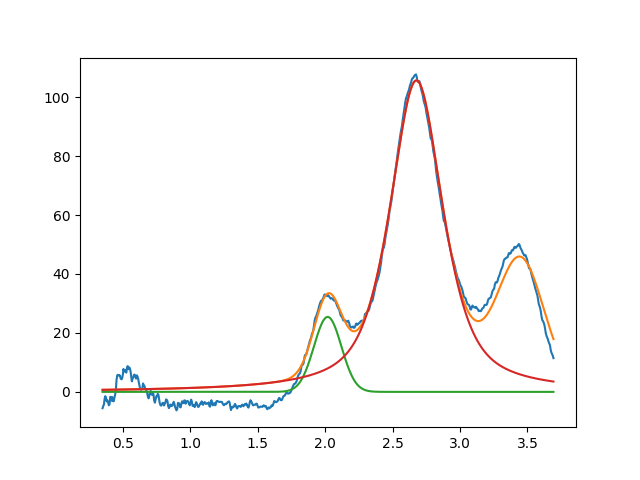

The data file committed next to this chart (first rows):
2.018812240406168801e+00, 2.542656809330876655e+01, 2.399330251020048987e-01, 9.999999999999996669e-01
2.676737751997460002e+00, 1.056514024373243927e+02, 4.660204046147318202e-01, 3.360859172493536606e-01
3.450000000000000622e+00, 3.999999999999999289e+01, 3.999999999999999667e-01, 9.999999999999878986e-01
